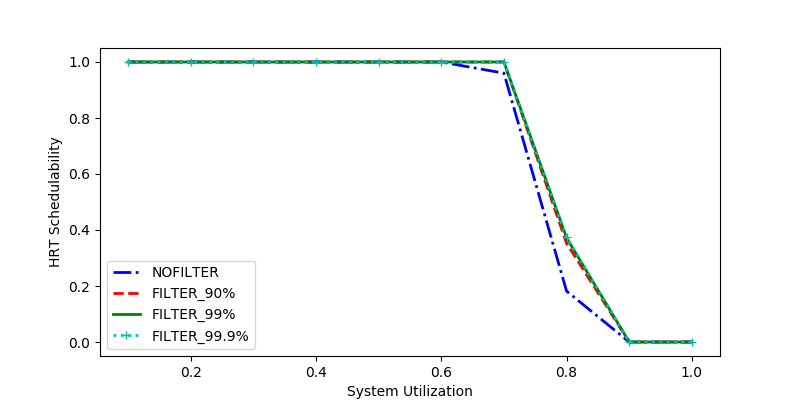

Data behind this chart, as committed beside it:
sys_util, NOFILTER, FILTER_90%, FILTER_99%, FILTER_99.9%
0.5, 1.0, 1.0, 1.0, 1.0
1.0, 0.0, 0.0, 0.0, 0.0
0.9, 0.0, 0.0, 0.0, 0.0
0.2, 1.0, 1.0, 1.0, 1.0
0.3, 1.0, 1.0, 1.0, 1.0
0.6, 1.0, 1.0, 1.0, 1.0
0.1, 1.0, 1.0, 1.0, 1.0
0.7, 0.96, 1.0, 1.0, 1.0
0.8, 0.1818, 0.3526, 0.3719, 0.3747
0.4, 1.0, 1.0, 1.0, 1.0
